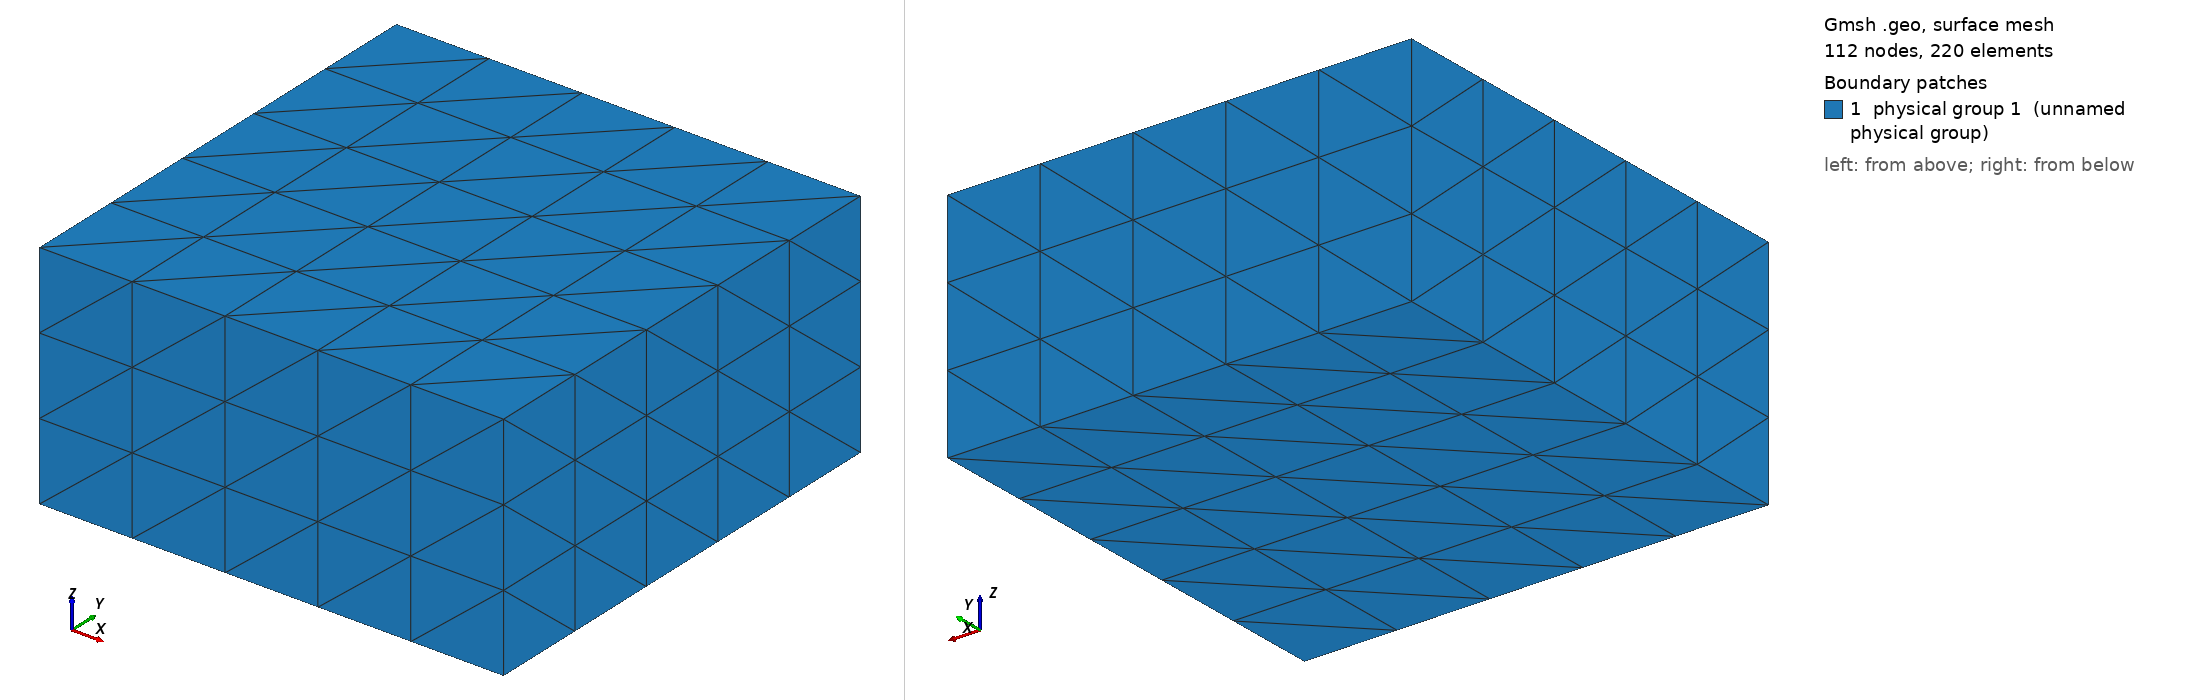

Gmsh geometry script, surface-meshed: 112 nodes, 220 surface elements. Boundary patches (legend numbers): 1 physical group 1 (unnamed physical group). Left view from above one corner, right view from below the opposite corner. Legend entries are the model's physical surfaces. The drawing asked Gmsh for element sizes between 1% and 20% of the model's largest extent; the script's own settings can give other sizes.

=== bar1.geo (drawn) ===
Mesh.ElementOrder = 1;

lc = 1.0;

//************************ Parametri del cubo

L = 1.0; //lunghezza
H = 1.0; //altezza
D = 1.0; //profondità

//************************ Punti base

Point(newp) = { L, H, D,lc};  /* Punto      1 */
Point(newp) = { L, H, 0,lc};  /* Punto      2 */
Point(newp) = {-L, H, D,lc};  /* Punto      3 */
Point(newp) = {-L,-H, D,lc};  /* Punto      4 */
Point(newp) = { L,-H, D,lc};  /* Punto      5 */
Point(newp) = { L,-H, 0,lc};  /* Punto      6 */
Point(newp) = {-L, H, 0,lc};  /* Punto      7 */
Point(newp) = {-L,-H, 0,lc};  /* Punto      8 */

//************************ Linee base

Line(1) = {3,1};
Line(2) = {3,7};
Line(3) = {7,2};
Line(4) = {2,1};
Line(5) = {1,5};
Line(6) = {5,4};
Line(7) = {4,8};
Line(8) = {8,6};
Line(9) = {6,5};
Line(10) = {6,2};
Line(11) = {3,4};
Line(12) = {8,7};

//************************ Superfici base

Line Loop(13) = {-6,-5,-1,11};
Plane Surface(14) = {13};
Line Loop(15) = {4,5,-9,10};
Plane Surface(16) = {15};
Line Loop(17) = {3,12,-8,-10};
Plane Surface(18) = {17};
Line Loop(19) = {-7,-12,2,-11};
Plane Surface(20) = {19};
Line Loop(21) = {-4,-3,-2,1};
Plane Surface(22) = {21};
Line Loop(23) = {8,9,6,7};
Plane Surface(24) = {23};

Surface Loop(25) = {14,24,18,22,16,20};

//************************ Parametri di discretizzazione mesh base

Transfinite Surface {14} = {5,4,3,1};
Transfinite Surface {16} = {6,2,1,5};
Transfinite Surface {18} = {6,2,7,8};
Transfinite Surface {20} = {3,7,8,4};
Transfinite Surface {22} = {3,7,2,1};
Transfinite Surface {24} = {4,8,6,5};

Physical Surface(1) = {14,16,18,20,22,24};
